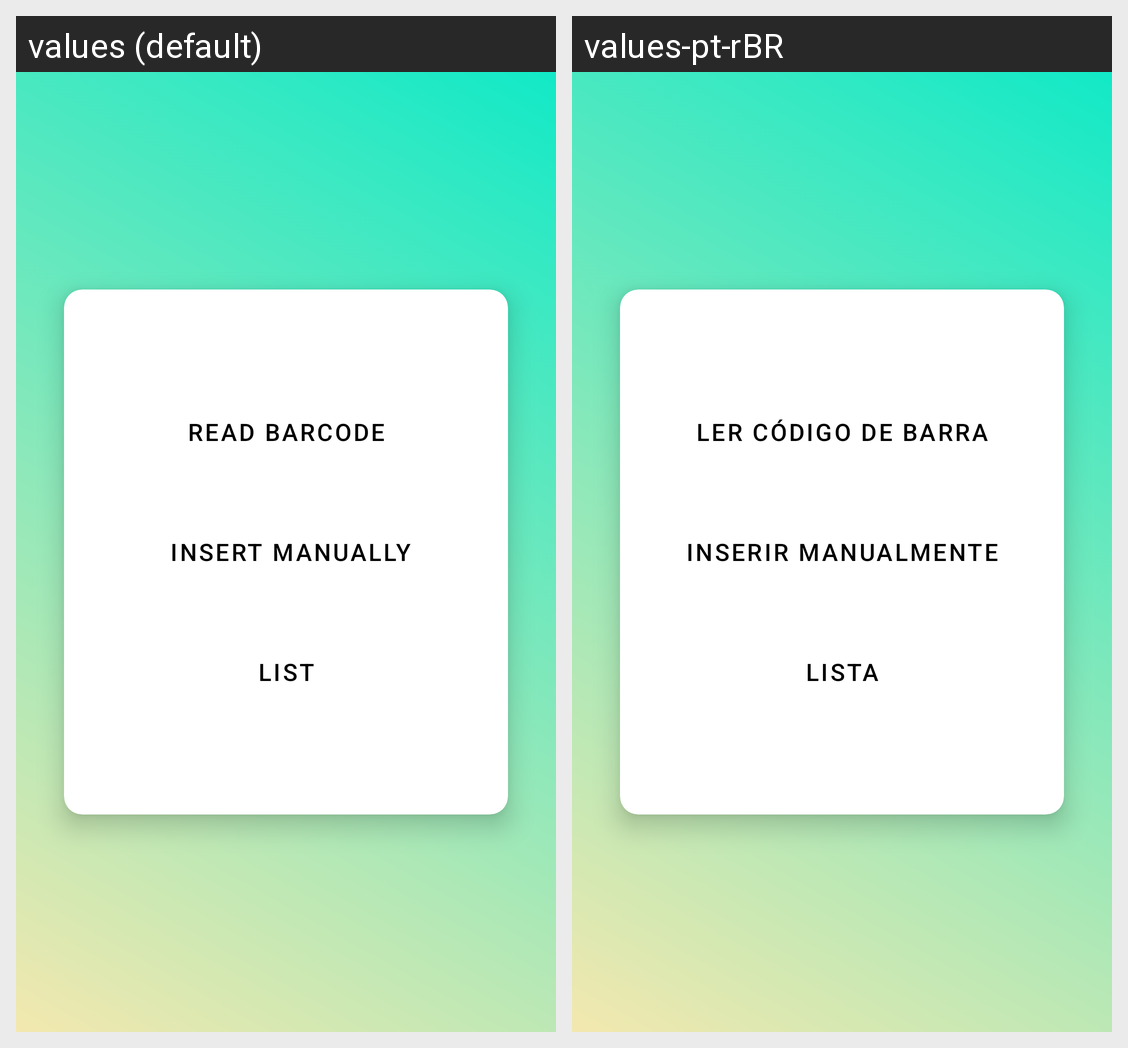

Here is an Android app screen in its default locale and in the app's own translations. Write out the translated-string differences for the strings that appear on this screen.
Android screen res/layout/activity_input.xml rendered under 2 locales, left to right: values (default), values-pt-rBR. Device: Nexus 5 (rendered at 1080×1920; each locale shown at half size, 540×960, under a caption strip naming it); theme Theme.PICKer.
Strings drawn on this screen, with the default value and each locale's value (text and hints the layout hard-codes, and strings that could not be matched under every locale, appear in the picture but are not listed):

ler_codigo_de_barra
  values: Read barcode
  values-pt-rBR: Ler código de barra

inserir_manualmente
  values:  Insert Manually
  values-pt-rBR: Inserir Manualmente

list
  values: List
  values-pt-rBR: Lista
